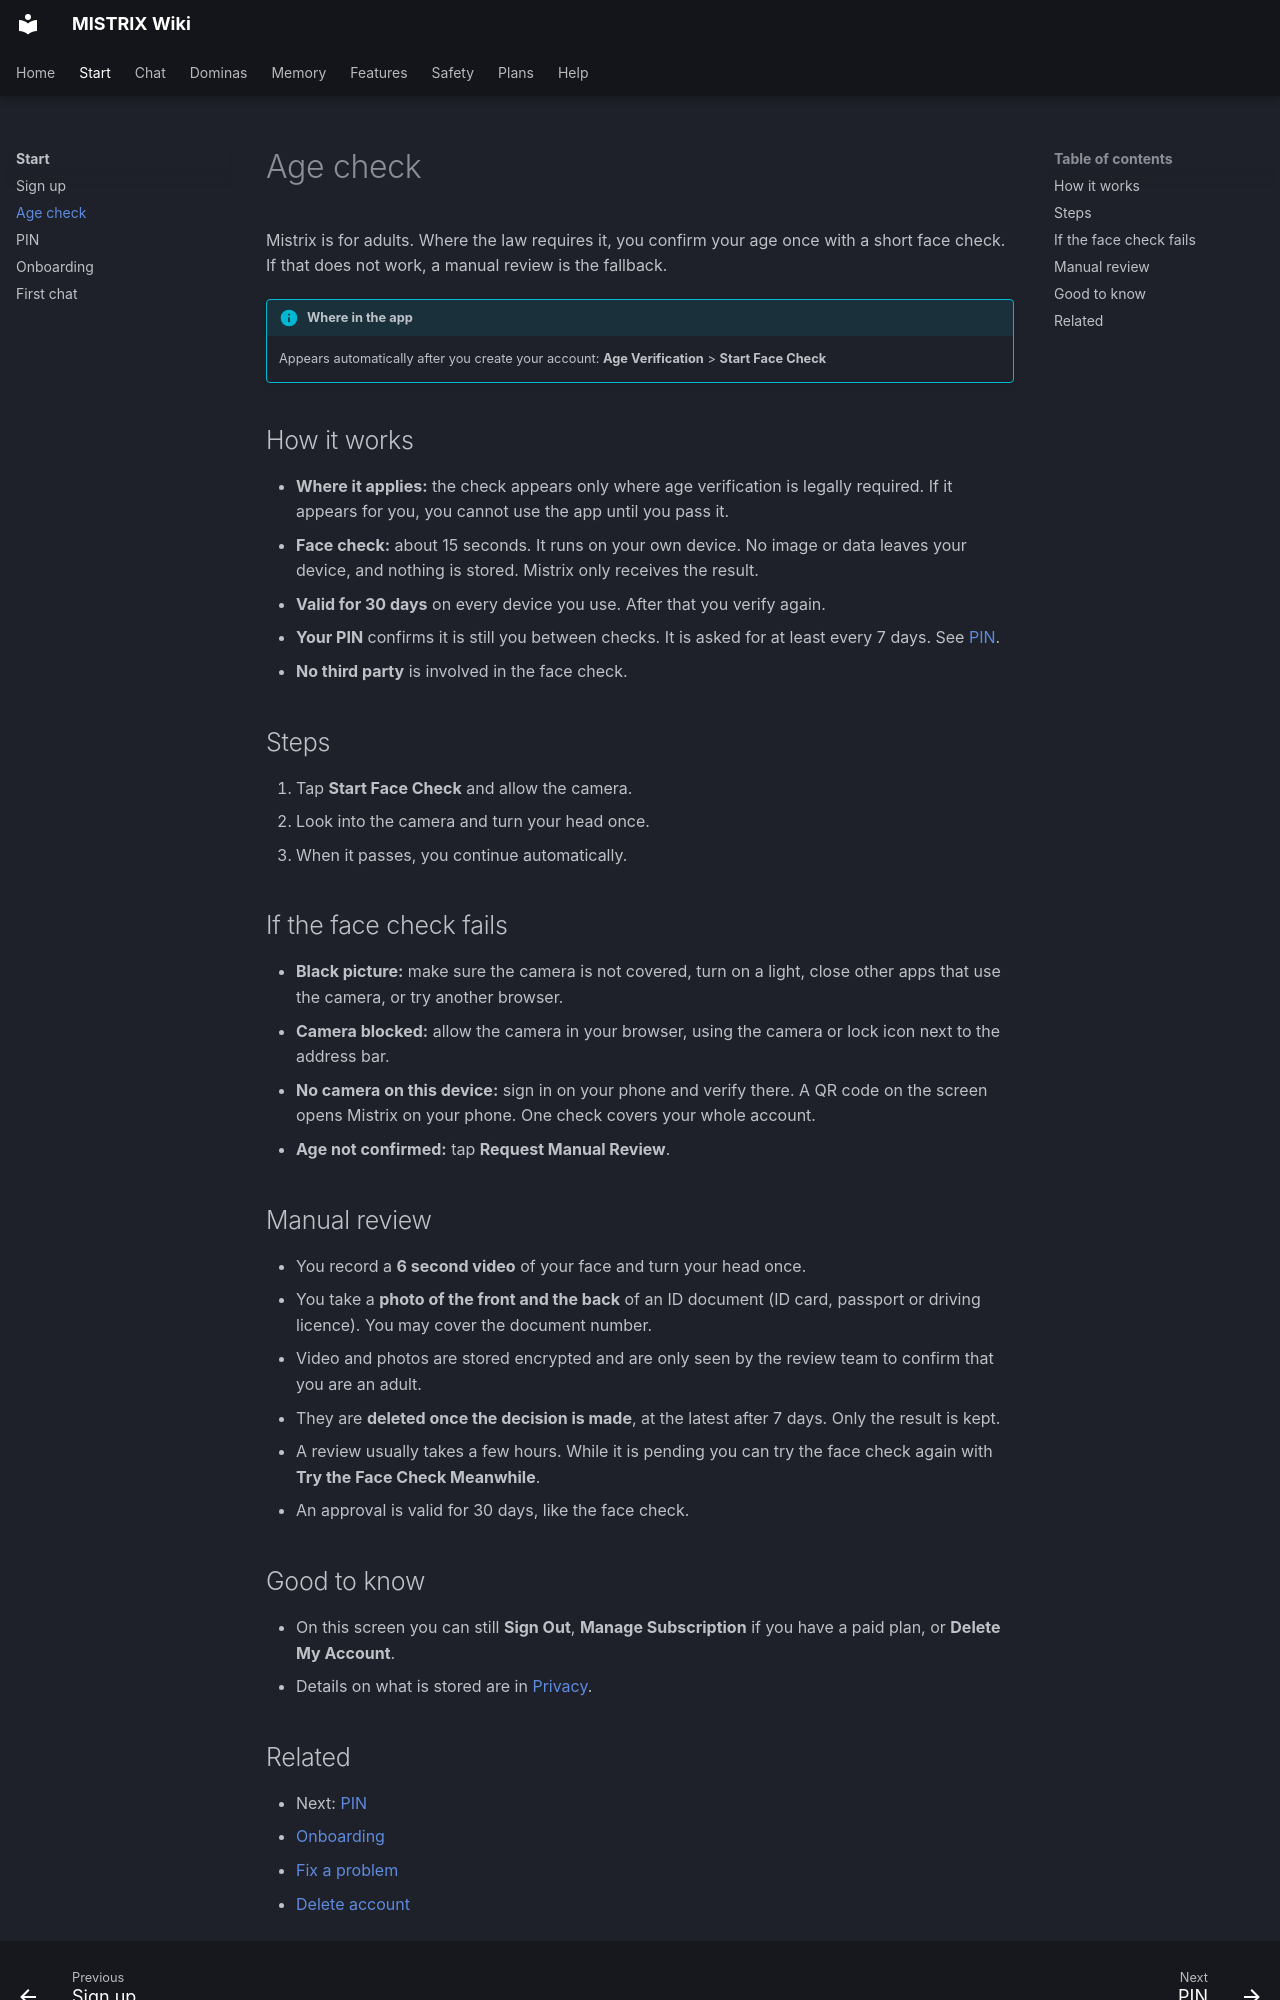

repository: ItsDedSec00/mistrix-wiki · page: start/age-check/index.html · generator: mkdocs

---
title: Age check
description: How the one-time face check and the manual review work, how long they stay valid, and what to do if the camera fails.
tags: [Start]
---
# Age check

Mistrix is for adults. Where the law requires it, you confirm your age once with a short face check. If that does not work, a manual review is the fallback.

!!! info "Where in the app"
    Appears automatically after you create your account: **Age Verification** > **Start Face Check**

## How it works

- **Where it applies:** the check appears only where age verification is legally required. If it appears for you, you cannot use the app until you pass it.
- **Face check:** about 15 seconds. It runs on your own device. No image or data leaves your device, and nothing is stored. Mistrix only receives the result.
- **Valid for 30 days** on every device you use. After that you verify again.
- **Your PIN** confirms it is still you between checks. It is asked for at least every 7 days. See [PIN](pin.md).
- **No third party** is involved in the face check.

## Steps

1. Tap **Start Face Check** and allow the camera.
2. Look into the camera and turn your head once.
3. When it passes, you continue automatically.

## If the face check fails

- **Black picture:** make sure the camera is not covered, turn on a light, close other apps that use the camera, or try another browser.
- **Camera blocked:** allow the camera in your browser, using the camera or lock icon next to the address bar.
- **No camera on this device:** sign in on your phone and verify there. A QR code on the screen opens Mistrix on your phone. One check covers your whole account.
- **Age not confirmed:** tap **Request Manual Review**.

## Manual review

- You record a **6 second video** of your face and turn your head once.
- You take a **photo of the front and the back** of an ID document (ID card, passport or driving licence). You may cover the document number.
- Video and photos are stored encrypted and are only seen by the review team to confirm that you are an adult.
- They are **deleted once the decision is made**, at the latest after 7 days. Only the result is kept.
- A review usually takes a few hours. While it is pending you can try the face check again with **Try the Face Check Meanwhile**.
- An approval is valid for 30 days, like the face check.

## Good to know

- On this screen you can still **Sign Out**, **Manage Subscription** if you have a paid plan, or **Delete My Account**.
- Details on what is stored are in [Privacy](../safety/privacy.md).
